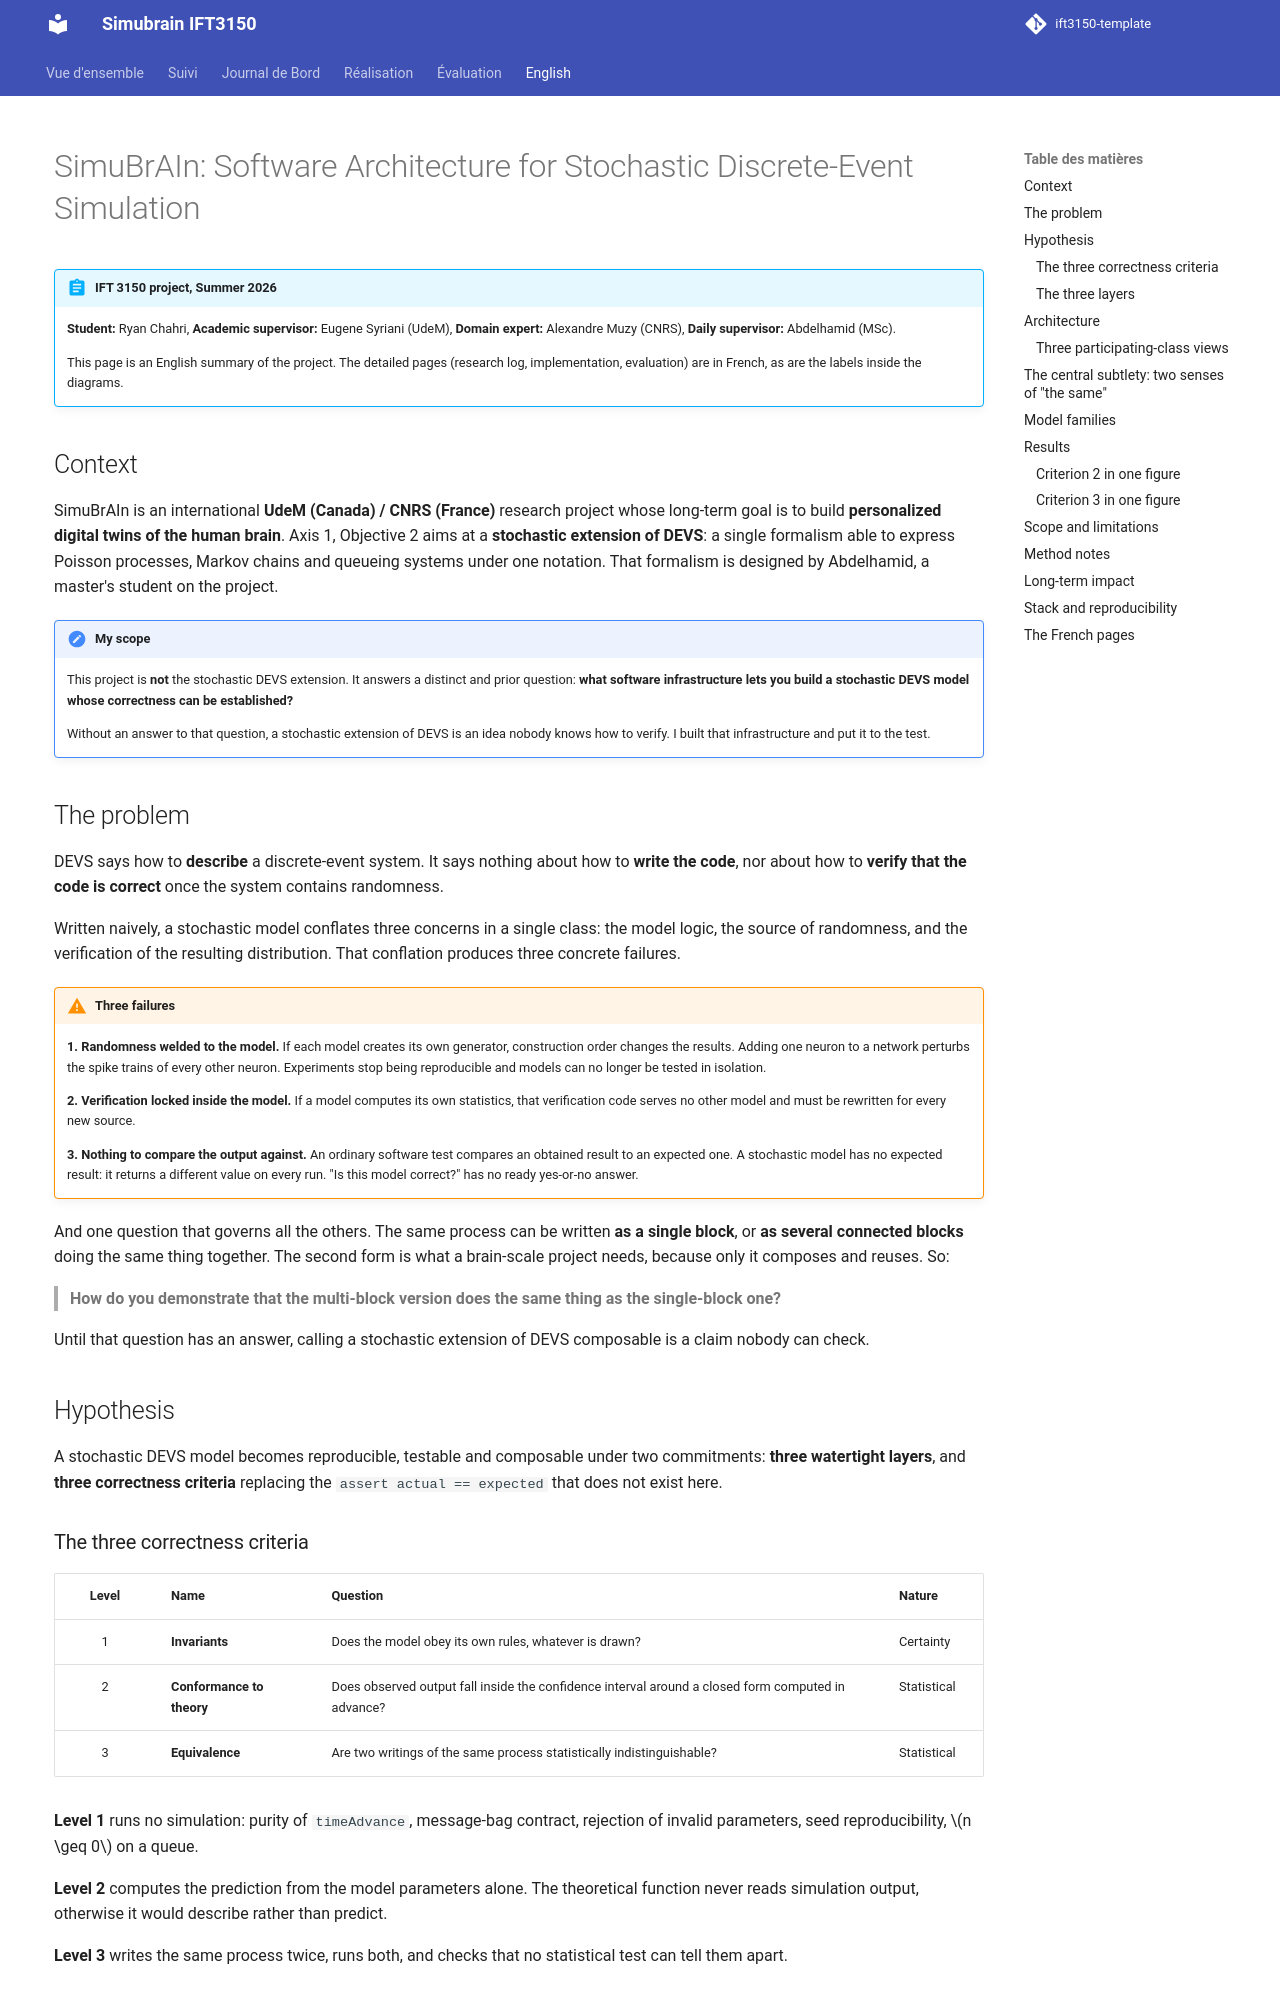

repository: topgane97/ift3150-simubrain · page: en/index.html · generator: mkdocs

---
title: English summary
---

# SimuBrAIn: Software Architecture for Stochastic Discrete-Event Simulation

!!! abstract "IFT 3150 project, Summer 2026"

    **Student:** Ryan Chahri,
    **Academic supervisor:** Eugene Syriani (UdeM),
    **Domain expert:** Alexandre Muzy (CNRS),
    **Daily supervisor:** Abdelhamid (MSc).

    This page is an English summary of the project. The detailed pages (research log, implementation, evaluation) are in French, as are the labels inside the diagrams.

## Context

SimuBrAIn is an international **UdeM (Canada) / CNRS (France)** research project whose long-term goal is to build **personalized digital twins of the human brain**. Axis 1, Objective 2 aims at a **stochastic extension of DEVS**: a single formalism able to express Poisson processes, Markov chains and queueing systems under one notation. That formalism is designed by Abdelhamid, a master's student on the project.

!!! note "My scope"

    This project is **not** the stochastic DEVS extension. It answers a distinct and prior question: **what software infrastructure lets you build a stochastic DEVS model whose correctness can be established?**

    Without an answer to that question, a stochastic extension of DEVS is an idea nobody knows how to verify. I built that infrastructure and put it to the test.

## The problem

DEVS says how to **describe** a discrete-event system. It says nothing about how to **write the code**, nor about how to **verify that the code is correct** once the system contains randomness.

Written naively, a stochastic model conflates three concerns in a single class: the model logic, the source of randomness, and the verification of the resulting distribution. That conflation produces three concrete failures.

!!! warning "Three failures"

    **1. Randomness welded to the model.** If each model creates its own generator, construction order changes the results. Adding one neuron to a network perturbs the spike trains of every other neuron. Experiments stop being reproducible and models can no longer be tested in isolation.

    **2. Verification locked inside the model.** If a model computes its own statistics, that verification code serves no other model and must be rewritten for every new source.

    **3. Nothing to compare the output against.** An ordinary software test compares an obtained result to an expected one. A stochastic model has no expected result: it returns a different value on every run. "Is this model correct?" has no ready yes-or-no answer.

And one question that governs all the others. The same process can be written **as a single block**, or **as several connected blocks** doing the same thing together. The second form is what a brain-scale project needs, because only it composes and reuses. So:

> **How do you demonstrate that the multi-block version does the same thing as the single-block one?**

Until that question has an answer, calling a stochastic extension of DEVS composable is a claim nobody can check.
